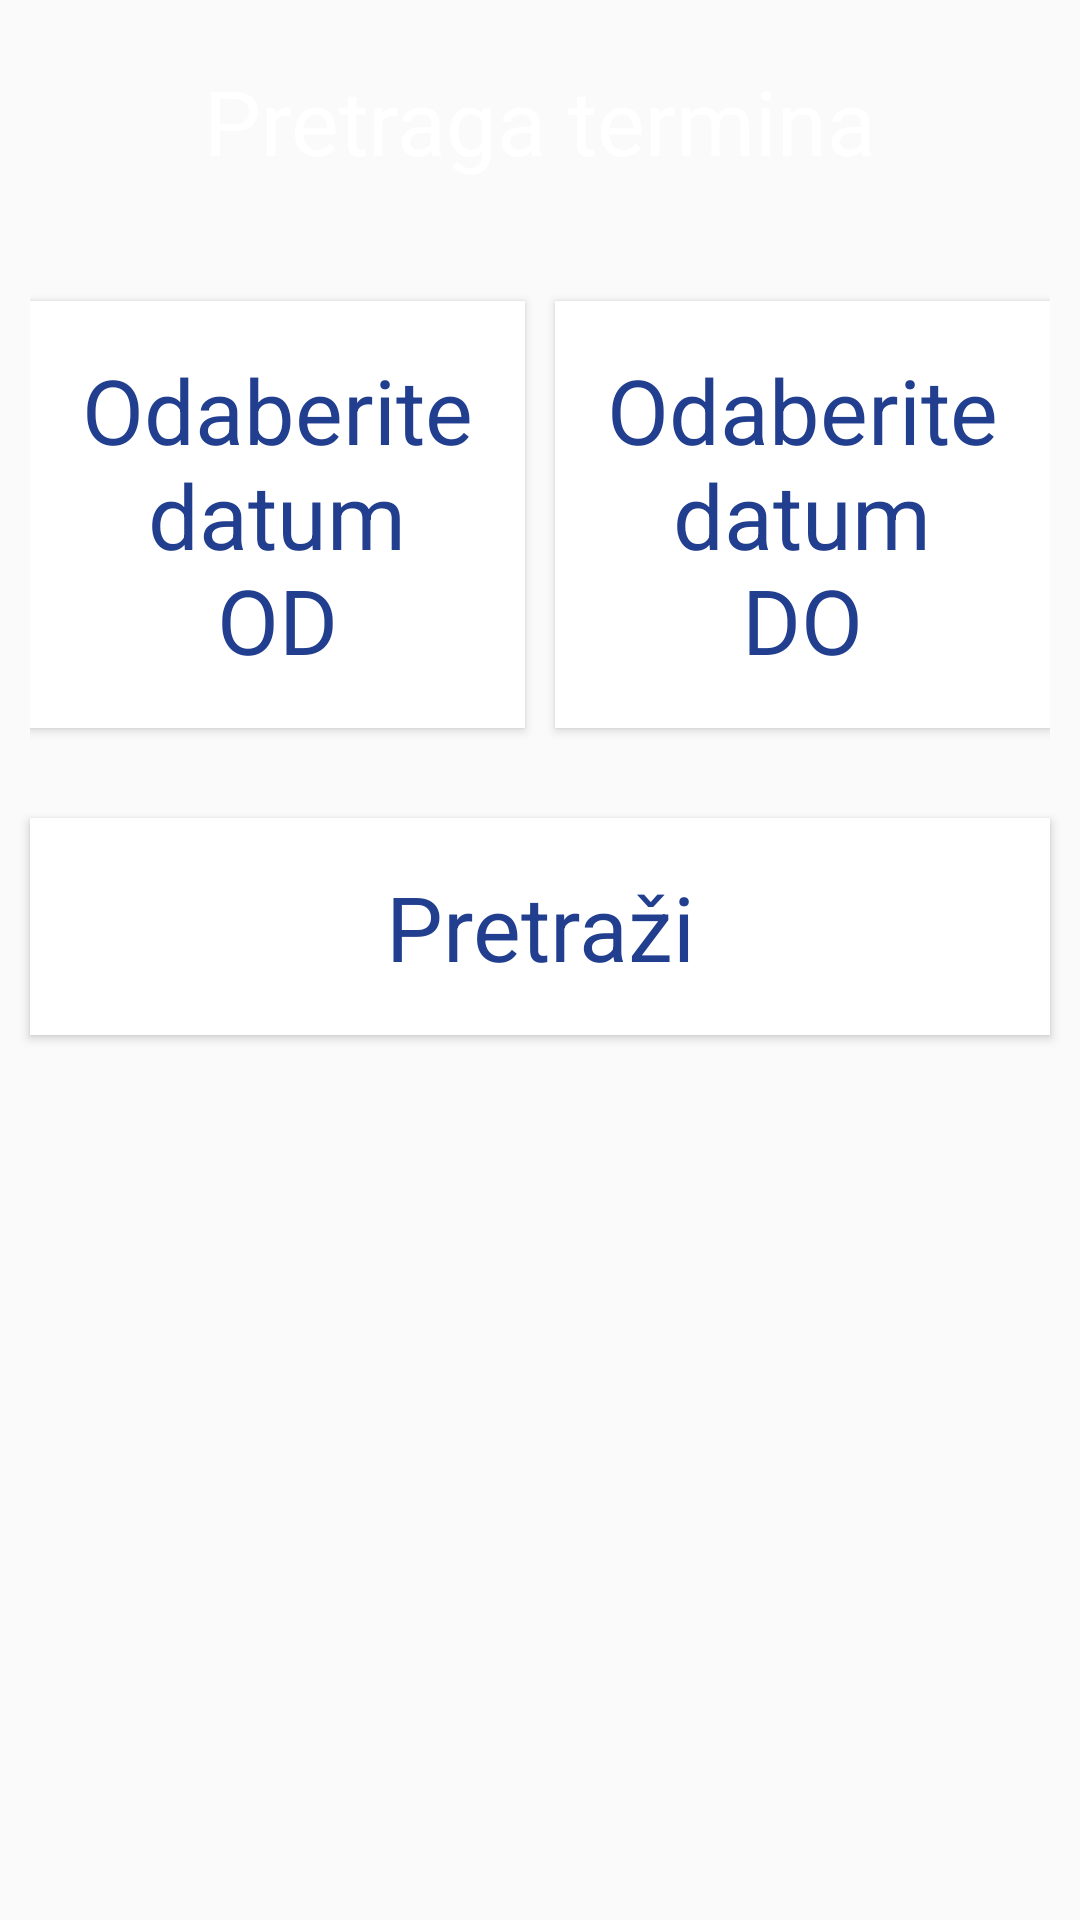

The Android layout XML behind this screen, and the referenced resources:
<!-- AndroidManifest.xml: application theme AppTheme -->
<!-- res/layout/activity_pretraga_termina.xml -->
<?xml version="1.0" encoding="utf-8"?>
<LinearLayout xmlns:android="http://schemas.android.com/apk/res/android"
    xmlns:app="http://schemas.android.com/apk/res-auto"
    xmlns:tools="http://schemas.android.com/tools"
    android:layout_width="match_parent"
    android:orientation="vertical"
    android:background="@drawable/bcc"
    android:layout_height="match_parent"
    tools:context=".PretragaTerminaActivity">

    <TextView
        android:layout_width="match_parent"
        android:layout_height="wrap_content"
       android:textAlignment="center"
        android:textSize="30sp"
        android:padding="20sp"
        android:textColor="@color/white"
        android:text="Pretraga termina"/>

    <LinearLayout
        android:layout_width="match_parent"
        android:layout_height="wrap_content"
        android:layout_margin="10sp"
        android:orientation="horizontal">

        <Button
            android:id="@+id/btnOD"
            style="@style/TextAppearance.AppCompat.Body1"
            android:layout_width="wrap_content"
            android:layout_height="wrap_content"
            android:layout_gravity="center_horizontal|center"
            android:layout_marginBottom="10sp"
            android:layout_marginRight="10sp"
            android:layout_marginTop="10sp"
            android:background="@color/white"
            android:clickable="true"
            android:layout_weight="0.5"
            android:padding="16sp"

            android:text="Odaberite datum OD"
            android:textAllCaps="false"
            android:textColor="#213e8f"
            android:textSize="30sp"
            android:textStyle="normal" />

        <Button
            android:id="@+id/btnDO"
            style="@style/TextAppearance.AppCompat.Body1"
            android:layout_width="wrap_content"
            android:layout_height="wrap_content"
            android:layout_gravity="center_horizontal|center"
            android:layout_marginBottom="10sp"
            android:layout_marginTop="10sp"
            android:layout_toRightOf="@id/btnOD"
android:layout_weight="0.5"
            android:background="@color/white"
            android:clickable="true"

            android:padding="16dp"
            android:text="Odaberite datum DO"
            android:textAllCaps="false"
            android:textColor="#213e8f"
            android:textSize="30sp"
            android:textStyle="normal" />
    </LinearLayout>
    <Button
        android:layout_width="match_parent"
        android:layout_height="wrap_content"
        android:id="@+id/btnPretraga"
        android:textAllCaps="false"
        android:textStyle="normal"
        android:clickable="true"
        android:layout_margin="10sp"
        android:padding="16sp"
        android:layout_marginTop="10sp"
        android:layout_marginBottom="20sp"
        android:text="Pretraži"

        android:layout_alignParentBottom="true"
        android:layout_alignParentLeft="true"
        android:layout_alignParentStart="true"
        android:layout_alignParentRight="true"
        android:layout_alignParentEnd="true"
        android:background="@color/white"
        android:textSize="30sp"

        android:layout_gravity="center_horizontal|center"

        android:textColor="#213e8f"
        style="@style/TextAppearance.AppCompat.Body1"
       />

    <ListView
        android:layout_width="wrap_content"
        android:layout_height="wrap_content"
        android:textAlignment="center"

        android:id="@+id/listaTermina"></ListView>
</LinearLayout>
<!-- resources referenced by this layout -->
<resources>
  <color name="white">#FFFFFF</color>
  <style name="AppTheme" parent="Theme.AppCompat.Light.DarkActionBar">
          
          <item name="colorPrimary">@color/colorPrimary</item>
          <item name="colorPrimaryDark">@color/colorPrimaryDark</item>
          <item name="colorAccent">@color/colorAccent</item>
      </style>
  <color name="colorPrimary">#3F51B5</color>
  <color name="colorPrimaryDark">#303F9F</color>
  <color name="colorAccent">#FF4081</color>
</resources>
